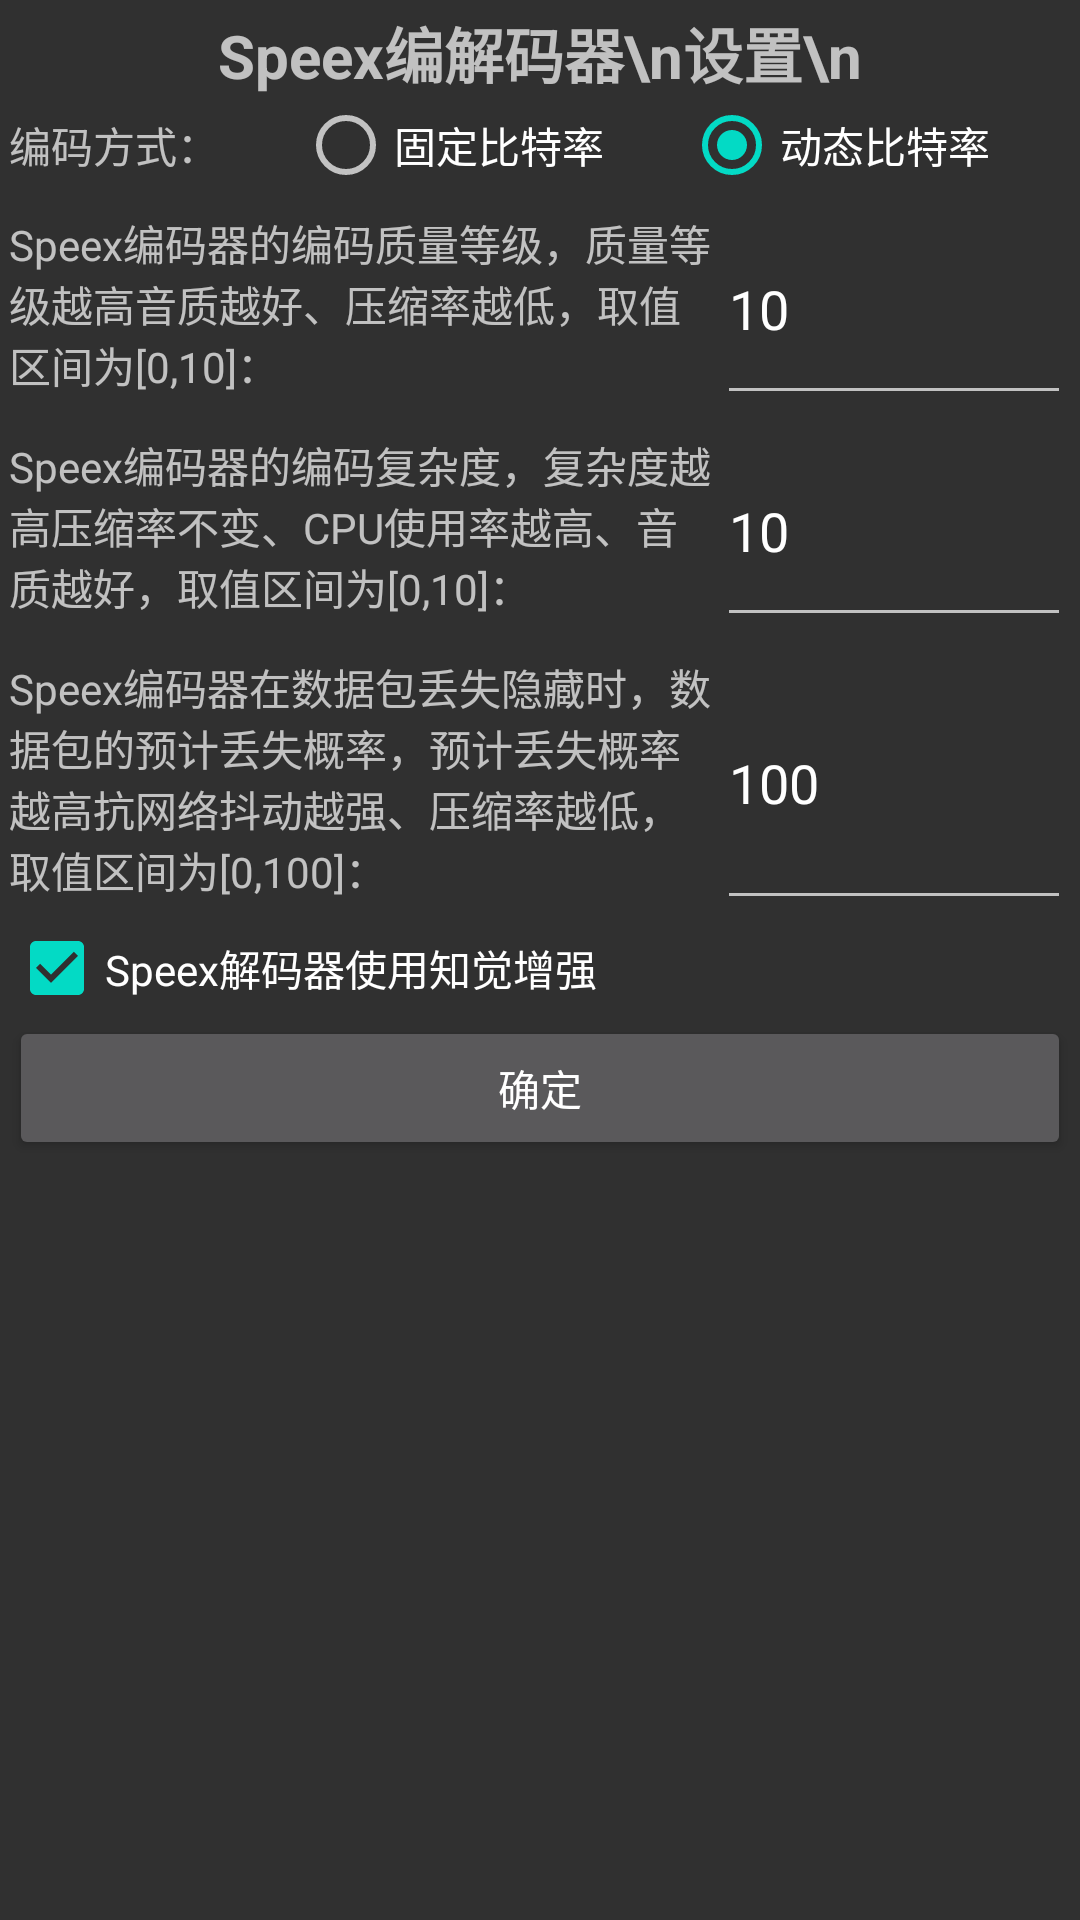

Reconstruct the res/layout file that produces this screen, plus the resources it refers to.
<!-- AndroidManifest.xml: application theme AppTheme -->
<!-- res/layout/activity_speexcodec.xml -->
<?xml version="1.0" encoding="utf-8"?>
<ScrollView
    xmlns:android="http://schemas.android.com/apk/res/android"
    xmlns:tools="http://schemas.android.com/tools"
    android:orientation="vertical"
    android:layout_width="match_parent"
    android:layout_height="match_parent"
    android:paddingBottom="@dimen/activity_vertical_margin"
    android:paddingLeft="@dimen/activity_horizontal_margin"
    android:paddingRight="@dimen/activity_horizontal_margin"
    android:paddingTop="@dimen/activity_vertical_margin">

    <LinearLayout
        android:layout_width="match_parent"
        android:layout_height="match_parent"
        android:orientation="vertical">

        <TextView
            android:text="Speex编解码器\n设置\n"
            android:layout_width="match_parent"
            android:layout_height="wrap_content"
            android:gravity="center_horizontal"
            android:textAlignment="center"
            android:textStyle="normal|bold"
            android:textSize="20sp" />

        <LinearLayout
            android:orientation="horizontal"
            android:layout_width="match_parent"
            android:layout_height="wrap_content" >

            <TextView
                android:gravity="center_vertical"
                android:layout_weight="3"
                android:layout_width="0dp"
                android:layout_height="match_parent"
                android:text="编码方式：" />

            <RadioGroup
                android:orientation="horizontal"
                android:layout_weight="8"
                android:layout_width="0dp"
                android:layout_height="wrap_content">

                <RadioButton
                    android:id="@+id/SpeexCodecEncoderUseCbrRadioBtn"
                    android:layout_weight="1"
                    android:layout_width="wrap_content"
                    android:layout_height="match_parent"
                    android:text="固定比特率"/>

                <RadioButton
                    android:id="@+id/SpeexCodecEncoderUseVbrRadioBtn"
                    android:layout_weight="1"
                    android:layout_width="wrap_content"
                    android:layout_height="match_parent"
                    android:checked="true"
                    android:text="动态比特率"/>

            </RadioGroup>

        </LinearLayout>

        <LinearLayout
            android:layout_width="match_parent"
            android:layout_height="wrap_content"
            android:orientation="horizontal">

            <TextView
                android:gravity="center_vertical"
                android:layout_width="0dp"
                android:layout_height="match_parent"
                android:layout_weight="2"
                android:text="Speex编码器的编码质量等级，质量等级越高音质越好、压缩率越低，取值区间为[0,10]：" />

            <EditText
                android:id="@+id/SpeexCodecEncoderQualityEdit"
                android:layout_width="0dp"
                android:layout_height="match_parent"
                android:layout_weight="1"
                android:inputType="number"
                android:text="10" />

        </LinearLayout>

        <LinearLayout
            android:layout_width="match_parent"
            android:layout_height="wrap_content"
            android:orientation="horizontal">

            <TextView
                android:layout_width="0dp"
                android:layout_height="match_parent"
                android:layout_weight="2"
                android:gravity="center_vertical"
                android:text="Speex编码器的编码复杂度，复杂度越高压缩率不变、CPU使用率越高、音质越好，取值区间为[0,10]：" />

            <EditText
                android:id="@+id/SpeexCodecEncoderComplexityEdit"
                android:layout_width="0dp"
                android:layout_height="match_parent"
                android:layout_weight="1"
                android:inputType="number"
                android:text="10" />

        </LinearLayout>

        <LinearLayout
            android:layout_width="match_parent"
            android:layout_height="wrap_content"
            android:orientation="horizontal">

            <TextView
                android:layout_width="0dp"
                android:layout_height="match_parent"
                android:layout_weight="2"
                android:gravity="center_vertical"
                android:text="Speex编码器在数据包丢失隐藏时，数据包的预计丢失概率，预计丢失概率越高抗网络抖动越强、压缩率越低，取值区间为[0,100]：" />

            <EditText
                android:id="@+id/SpeexCodecEncoderPlcExpectedLossRateEdit"
                android:layout_width="0dp"
                android:layout_height="match_parent"
                android:layout_weight="1"
                android:inputType="number"
                android:text="100" />

        </LinearLayout>

        <CheckBox
            android:id="@+id/SpeexCodecIsUsePerceptualEnhancementCheckBox"
            android:layout_width="match_parent"
            android:layout_height="wrap_content"
            android:checked="true"
            android:text="Speex解码器使用知觉增强"/>

        <Button
            android:layout_width="match_parent"
            android:layout_height="wrap_content"
            android:text="确定"
            android:onClick="OnClickSpeexCodecSettingOk" />

    </LinearLayout>

</ScrollView>
<!-- resources referenced by this layout -->
<resources>
  <dimen name="activity_horizontal_margin">3dp</dimen>
  <dimen name="activity_vertical_margin">3dp</dimen>
  <style name="AppTheme" parent="Theme.AppCompat.NoActionBar">
      
      <item name="colorPrimary">@color/colorPrimary</item>
      <item name="colorPrimaryDark">@color/colorPrimaryDark</item>
      <item name="colorAccent">@color/colorAccent</item>
  </style>
  <!-- not gathered from this repository: default colours our renderer supplied (Android Studio template values) -->
  <color name="colorPrimary">#FF6200EE</color>
  <color name="colorPrimaryDark">#FF3700B3</color>
  <color name="colorAccent">#FF03DAC5</color>
</resources>
